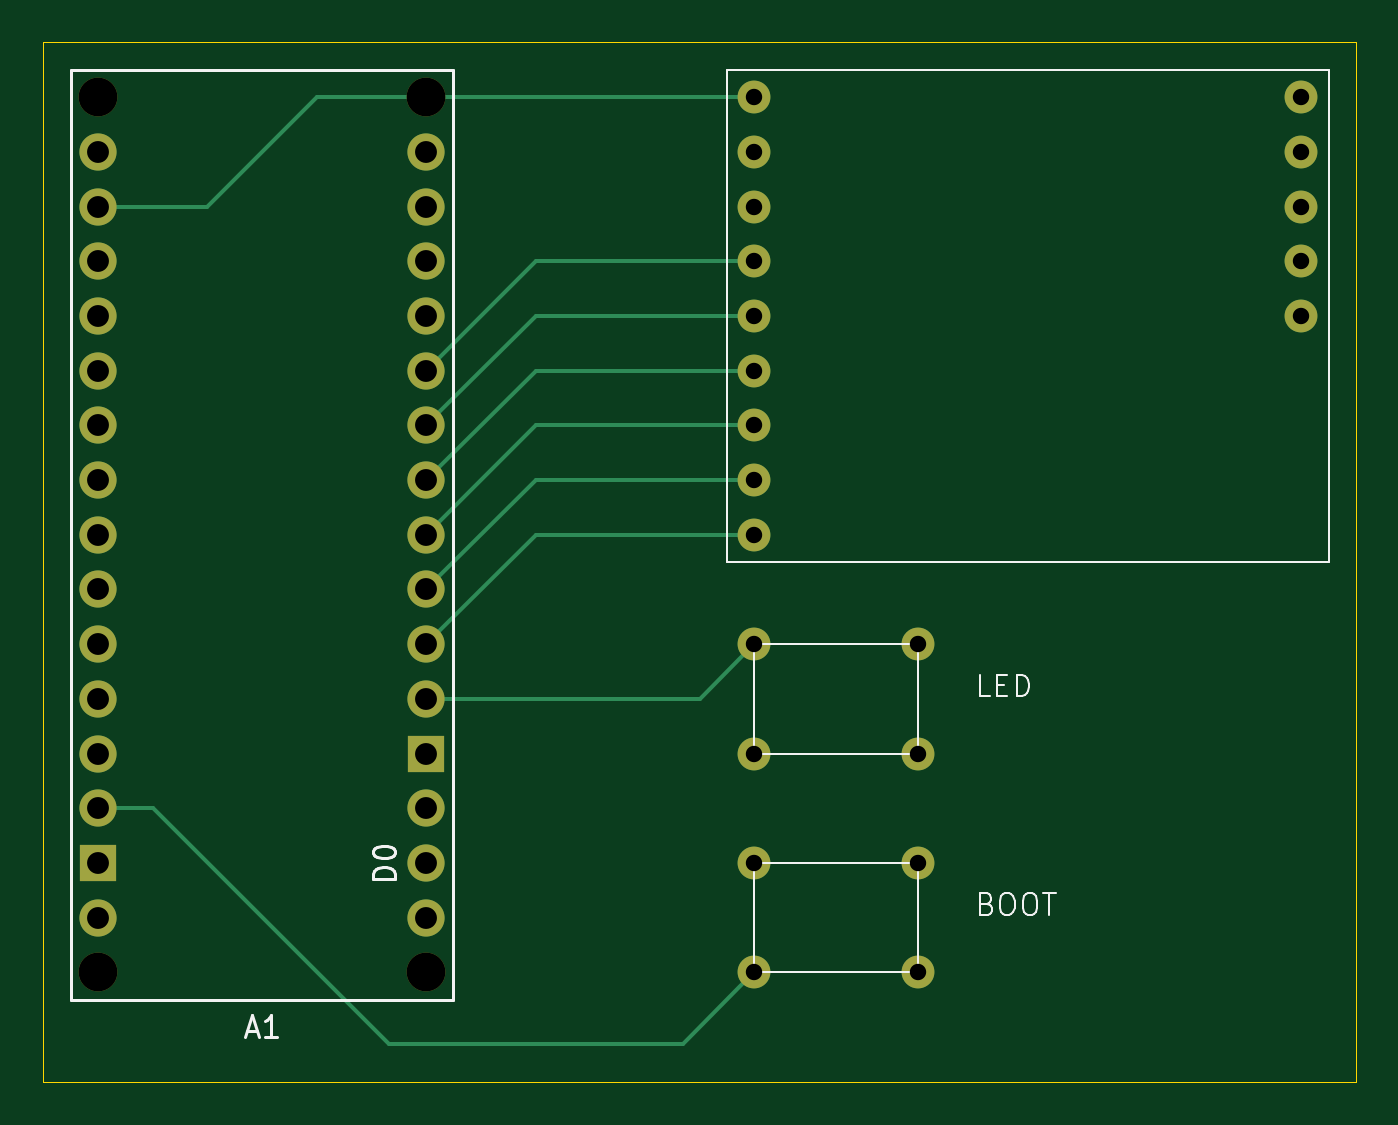
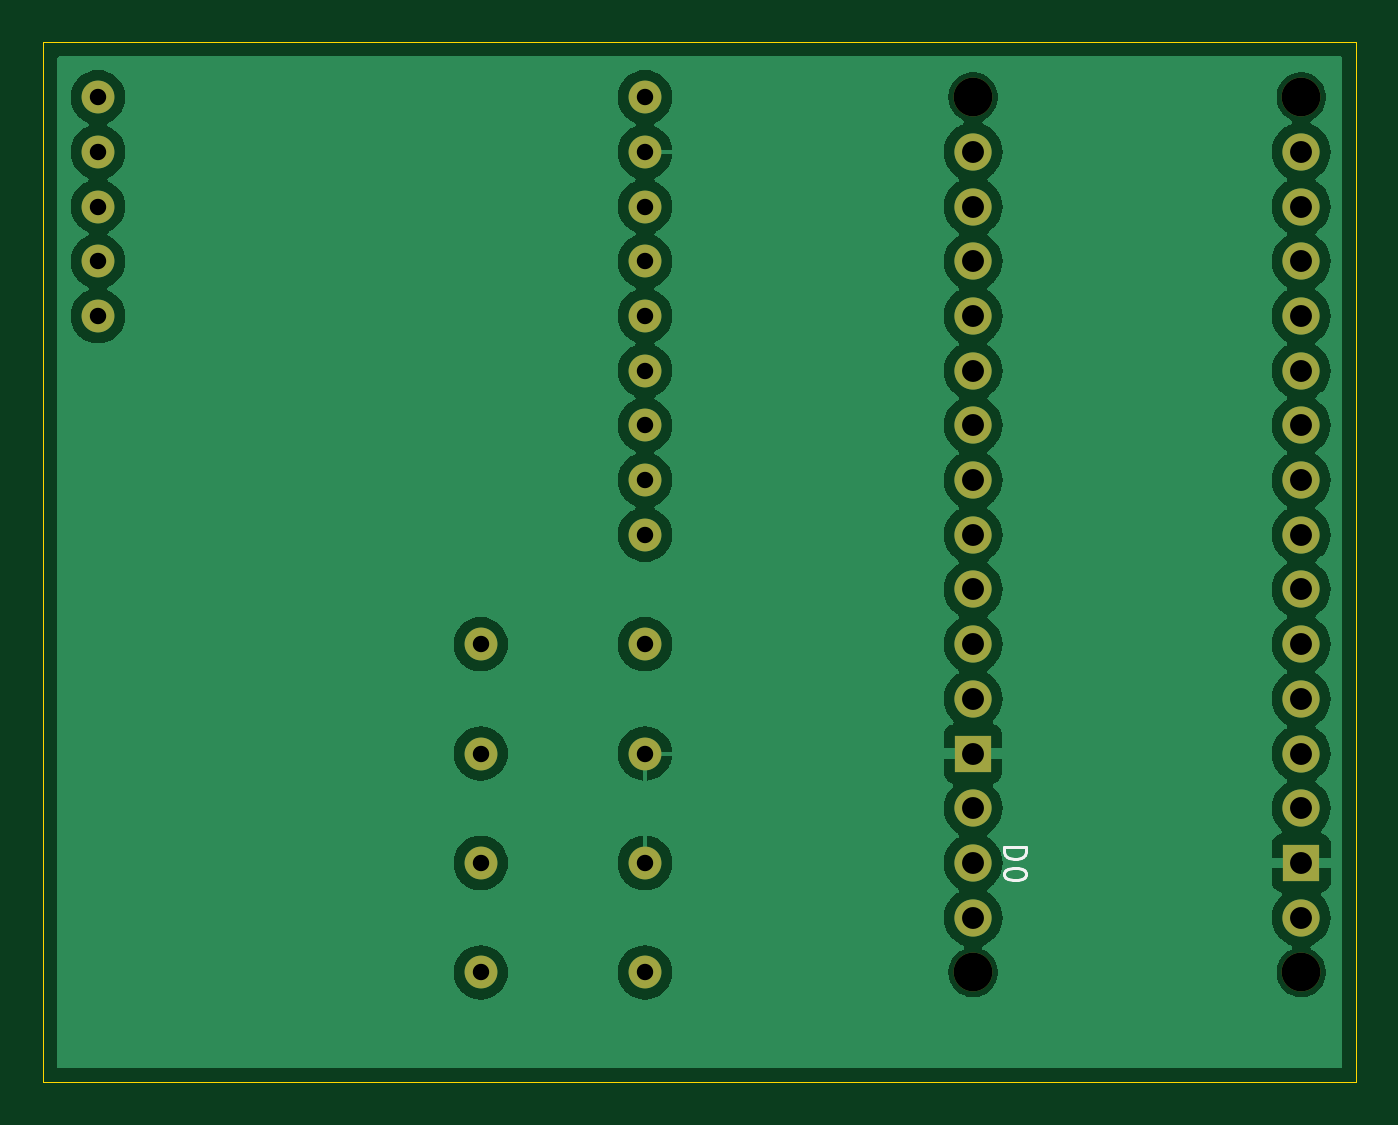
Circuit board: 11 layer files. Board 61.0 x 48.3 mm.
- bottom_copper: arduino-nano-esp32-B_Cu.gbr (86120 bytes)
- bottom_mask: arduino-nano-esp32-B_Mask.gbr (2145 bytes)
- paste: arduino-nano-esp32-B_Paste.gbr (505 bytes)
- bottom_silk: arduino-nano-esp32-B_Silkscreen.gbr (2194 bytes)
- outline: arduino-nano-esp32-Edge_Cuts.gbr (735 bytes)
- top_copper: arduino-nano-esp32-F_Cu.gbr (5780 bytes)
- top_mask: arduino-nano-esp32-F_Mask.gbr (2145 bytes)
- paste: arduino-nano-esp32-F_Paste.gbr (505 bytes)
- top_silk: arduino-nano-esp32-F_Silkscreen.gbr (7136 bytes)
- drill: arduino-nano-esp32-NPTH.drl (414 bytes)
- drill: arduino-nano-esp32-PTH.drl (947 bytes)

=== bottom_copper: arduino-nano-esp32-B_Cu.gbr (86120 bytes, source omitted) ===
=== bottom_mask: arduino-nano-esp32-B_Mask.gbr ===
%TF.GenerationSoftware,KiCad,Pcbnew,8.0.3-8.0.3-0~ubuntu22.04.1*%
%TF.CreationDate,2024-06-18T21:29:02-04:00*%
%TF.ProjectId,arduino-nano-esp32,61726475-696e-46f2-9d6e-616e6f2d6573,rev?*%
%TF.SameCoordinates,Original*%
%TF.FileFunction,Soldermask,Bot*%
%TF.FilePolarity,Negative*%
%FSLAX46Y46*%
G04 Gerber Fmt 4.6, Leading zero omitted, Abs format (unit mm)*
G04 Created by KiCad (PCBNEW 8.0.3-8.0.3-0~ubuntu22.04.1) date 2024-06-18 21:29:02*
%MOMM*%
%LPD*%
G01*
G04 APERTURE LIST*
%ADD10C,1.800000*%
%ADD11C,1.727200*%
%ADD12R,1.727200X1.727200*%
%ADD13C,1.524000*%
G04 APERTURE END LIST*
D10*
%TO.C,A1*%
X116840000Y-73660000D03*
X101600000Y-114300000D03*
X101600000Y-73660000D03*
X116840000Y-114300000D03*
D11*
X101600000Y-78740000D03*
X101600000Y-104140000D03*
X101600000Y-83820000D03*
X101600000Y-86360000D03*
X101600000Y-88900000D03*
X101600000Y-91440000D03*
X101600000Y-93980000D03*
X101600000Y-96520000D03*
X101600000Y-99060000D03*
X101600000Y-101600000D03*
X101600000Y-81280000D03*
X101600000Y-106680000D03*
X116840000Y-109220000D03*
X116840000Y-111760000D03*
X116840000Y-101600000D03*
X116840000Y-99060000D03*
X116840000Y-96520000D03*
X116840000Y-93980000D03*
X116840000Y-91440000D03*
X116840000Y-88900000D03*
X116840000Y-86360000D03*
X116840000Y-83820000D03*
X116840000Y-81280000D03*
X116840000Y-78740000D03*
X116840000Y-76200000D03*
X101600000Y-76200000D03*
D12*
X116840000Y-104140000D03*
X101600000Y-109220000D03*
D11*
X116840000Y-106680000D03*
X101600000Y-111760000D03*
%TD*%
D13*
%TO.C,REF\u002A\u002A*%
X132080000Y-104140000D03*
X132080000Y-99060000D03*
X139700000Y-104140000D03*
X139700000Y-99060000D03*
%TD*%
%TO.C,REF\u002A\u002A*%
X132080000Y-114300000D03*
X132080000Y-109220000D03*
X139700000Y-114300000D03*
X139700000Y-109220000D03*
%TD*%
%TO.C,REF\u002A\u002A*%
X132080000Y-93980000D03*
X132080000Y-91440000D03*
X132080000Y-88900000D03*
X132080000Y-86360000D03*
X132080000Y-83820000D03*
X132080000Y-81280000D03*
X132080000Y-78740000D03*
X132080000Y-76200000D03*
X132080000Y-73660000D03*
X157480000Y-83820000D03*
X157480000Y-81280000D03*
X157480000Y-78740000D03*
X157480000Y-76200000D03*
X157480000Y-73660000D03*
%TD*%
M02*

=== paste: arduino-nano-esp32-B_Paste.gbr ===
%TF.GenerationSoftware,KiCad,Pcbnew,8.0.3-8.0.3-0~ubuntu22.04.1*%
%TF.CreationDate,2024-06-18T21:28:50-04:00*%
%TF.ProjectId,arduino-nano-esp32,61726475-696e-46f2-9d6e-616e6f2d6573,rev?*%
%TF.SameCoordinates,Original*%
%TF.FileFunction,Paste,Bot*%
%TF.FilePolarity,Positive*%
%FSLAX46Y46*%
G04 Gerber Fmt 4.6, Leading zero omitted, Abs format (unit mm)*
G04 Created by KiCad (PCBNEW 8.0.3-8.0.3-0~ubuntu22.04.1) date 2024-06-18 21:28:50*
%MOMM*%
%LPD*%
G01*
G04 APERTURE LIST*
G04 APERTURE END LIST*
M02*

=== bottom_silk: arduino-nano-esp32-B_Silkscreen.gbr ===
%TF.GenerationSoftware,KiCad,Pcbnew,8.0.3-8.0.3-0~ubuntu22.04.1*%
%TF.CreationDate,2024-06-18T21:28:56-04:00*%
%TF.ProjectId,arduino-nano-esp32,61726475-696e-46f2-9d6e-616e6f2d6573,rev?*%
%TF.SameCoordinates,Original*%
%TF.FileFunction,Legend,Bot*%
%TF.FilePolarity,Positive*%
%FSLAX46Y46*%
G04 Gerber Fmt 4.6, Leading zero omitted, Abs format (unit mm)*
G04 Created by KiCad (PCBNEW 8.0.3-8.0.3-0~ubuntu22.04.1) date 2024-06-18 21:28:56*
%MOMM*%
%LPD*%
G01*
G04 APERTURE LIST*
%ADD10C,0.150000*%
G04 APERTURE END LIST*
D10*
X115389819Y-108481905D02*
X114389819Y-108481905D01*
X114389819Y-108481905D02*
X114389819Y-108720000D01*
X114389819Y-108720000D02*
X114437438Y-108862857D01*
X114437438Y-108862857D02*
X114532676Y-108958095D01*
X114532676Y-108958095D02*
X114627914Y-109005714D01*
X114627914Y-109005714D02*
X114818390Y-109053333D01*
X114818390Y-109053333D02*
X114961247Y-109053333D01*
X114961247Y-109053333D02*
X115151723Y-109005714D01*
X115151723Y-109005714D02*
X115246961Y-108958095D01*
X115246961Y-108958095D02*
X115342200Y-108862857D01*
X115342200Y-108862857D02*
X115389819Y-108720000D01*
X115389819Y-108720000D02*
X115389819Y-108481905D01*
X114389819Y-109672381D02*
X114389819Y-109767619D01*
X114389819Y-109767619D02*
X114437438Y-109862857D01*
X114437438Y-109862857D02*
X114485057Y-109910476D01*
X114485057Y-109910476D02*
X114580295Y-109958095D01*
X114580295Y-109958095D02*
X114770771Y-110005714D01*
X114770771Y-110005714D02*
X115008866Y-110005714D01*
X115008866Y-110005714D02*
X115199342Y-109958095D01*
X115199342Y-109958095D02*
X115294580Y-109910476D01*
X115294580Y-109910476D02*
X115342200Y-109862857D01*
X115342200Y-109862857D02*
X115389819Y-109767619D01*
X115389819Y-109767619D02*
X115389819Y-109672381D01*
X115389819Y-109672381D02*
X115342200Y-109577143D01*
X115342200Y-109577143D02*
X115294580Y-109529524D01*
X115294580Y-109529524D02*
X115199342Y-109481905D01*
X115199342Y-109481905D02*
X115008866Y-109434286D01*
X115008866Y-109434286D02*
X114770771Y-109434286D01*
X114770771Y-109434286D02*
X114580295Y-109481905D01*
X114580295Y-109481905D02*
X114485057Y-109529524D01*
X114485057Y-109529524D02*
X114437438Y-109577143D01*
X114437438Y-109577143D02*
X114389819Y-109672381D01*
M02*

=== outline: arduino-nano-esp32-Edge_Cuts.gbr ===
%TF.GenerationSoftware,KiCad,Pcbnew,8.0.3-8.0.3-0~ubuntu22.04.1*%
%TF.CreationDate,2024-06-18T21:29:05-04:00*%
%TF.ProjectId,arduino-nano-esp32,61726475-696e-46f2-9d6e-616e6f2d6573,rev?*%
%TF.SameCoordinates,Original*%
%TF.FileFunction,Profile,NP*%
%FSLAX46Y46*%
G04 Gerber Fmt 4.6, Leading zero omitted, Abs format (unit mm)*
G04 Created by KiCad (PCBNEW 8.0.3-8.0.3-0~ubuntu22.04.1) date 2024-06-18 21:29:05*
%MOMM*%
%LPD*%
G01*
G04 APERTURE LIST*
%TA.AperFunction,Profile*%
%ADD10C,0.050000*%
%TD*%
G04 APERTURE END LIST*
D10*
X99060000Y-119380000D02*
X99060000Y-71120000D01*
X99060000Y-71120000D02*
X160020000Y-71120000D01*
X160020000Y-119380000D02*
X99060000Y-119380000D01*
X160020000Y-71120000D02*
X160020000Y-119380000D01*
M02*

=== top_copper: arduino-nano-esp32-F_Cu.gbr (5780 bytes, source omitted) ===
=== top_mask: arduino-nano-esp32-F_Mask.gbr ===
%TF.GenerationSoftware,KiCad,Pcbnew,8.0.3-8.0.3-0~ubuntu22.04.1*%
%TF.CreationDate,2024-06-18T21:28:59-04:00*%
%TF.ProjectId,arduino-nano-esp32,61726475-696e-46f2-9d6e-616e6f2d6573,rev?*%
%TF.SameCoordinates,Original*%
%TF.FileFunction,Soldermask,Top*%
%TF.FilePolarity,Negative*%
%FSLAX46Y46*%
G04 Gerber Fmt 4.6, Leading zero omitted, Abs format (unit mm)*
G04 Created by KiCad (PCBNEW 8.0.3-8.0.3-0~ubuntu22.04.1) date 2024-06-18 21:28:59*
%MOMM*%
%LPD*%
G01*
G04 APERTURE LIST*
%ADD10C,1.800000*%
%ADD11C,1.727200*%
%ADD12R,1.727200X1.727200*%
%ADD13C,1.524000*%
G04 APERTURE END LIST*
D10*
%TO.C,A1*%
X116840000Y-73660000D03*
X101600000Y-114300000D03*
X101600000Y-73660000D03*
X116840000Y-114300000D03*
D11*
X101600000Y-78740000D03*
X101600000Y-104140000D03*
X101600000Y-83820000D03*
X101600000Y-86360000D03*
X101600000Y-88900000D03*
X101600000Y-91440000D03*
X101600000Y-93980000D03*
X101600000Y-96520000D03*
X101600000Y-99060000D03*
X101600000Y-101600000D03*
X101600000Y-81280000D03*
X101600000Y-106680000D03*
X116840000Y-109220000D03*
X116840000Y-111760000D03*
X116840000Y-101600000D03*
X116840000Y-99060000D03*
X116840000Y-96520000D03*
X116840000Y-93980000D03*
X116840000Y-91440000D03*
X116840000Y-88900000D03*
X116840000Y-86360000D03*
X116840000Y-83820000D03*
X116840000Y-81280000D03*
X116840000Y-78740000D03*
X116840000Y-76200000D03*
X101600000Y-76200000D03*
D12*
X116840000Y-104140000D03*
X101600000Y-109220000D03*
D11*
X116840000Y-106680000D03*
X101600000Y-111760000D03*
%TD*%
D13*
%TO.C,REF\u002A\u002A*%
X132080000Y-104140000D03*
X132080000Y-99060000D03*
X139700000Y-104140000D03*
X139700000Y-99060000D03*
%TD*%
%TO.C,REF\u002A\u002A*%
X132080000Y-114300000D03*
X132080000Y-109220000D03*
X139700000Y-114300000D03*
X139700000Y-109220000D03*
%TD*%
%TO.C,REF\u002A\u002A*%
X132080000Y-93980000D03*
X132080000Y-91440000D03*
X132080000Y-88900000D03*
X132080000Y-86360000D03*
X132080000Y-83820000D03*
X132080000Y-81280000D03*
X132080000Y-78740000D03*
X132080000Y-76200000D03*
X132080000Y-73660000D03*
X157480000Y-83820000D03*
X157480000Y-81280000D03*
X157480000Y-78740000D03*
X157480000Y-76200000D03*
X157480000Y-73660000D03*
%TD*%
M02*

=== paste: arduino-nano-esp32-F_Paste.gbr ===
%TF.GenerationSoftware,KiCad,Pcbnew,8.0.3-8.0.3-0~ubuntu22.04.1*%
%TF.CreationDate,2024-06-18T21:28:47-04:00*%
%TF.ProjectId,arduino-nano-esp32,61726475-696e-46f2-9d6e-616e6f2d6573,rev?*%
%TF.SameCoordinates,Original*%
%TF.FileFunction,Paste,Top*%
%TF.FilePolarity,Positive*%
%FSLAX46Y46*%
G04 Gerber Fmt 4.6, Leading zero omitted, Abs format (unit mm)*
G04 Created by KiCad (PCBNEW 8.0.3-8.0.3-0~ubuntu22.04.1) date 2024-06-18 21:28:47*
%MOMM*%
%LPD*%
G01*
G04 APERTURE LIST*
G04 APERTURE END LIST*
M02*

=== top_silk: arduino-nano-esp32-F_Silkscreen.gbr (7136 bytes, source omitted) ===
=== drill: arduino-nano-esp32-NPTH.drl ===
M48
; DRILL file {KiCad 8.0.3-8.0.3-0~ubuntu22.04.1} date 2024-06-18T21:29:16-0400
; FORMAT={-:-/ absolute / inch / decimal}
; #@! TF.CreationDate,2024-06-18T21:29:16-04:00
; #@! TF.GenerationSoftware,Kicad,Pcbnew,8.0.3-8.0.3-0~ubuntu22.04.1
; #@! TF.FileFunction,NonPlated,1,2,NPTH
FMAT,2
INCH
; #@! TA.AperFunction,NonPlated,NPTH,ComponentDrill
T1C0.0709
%
G90
G05
T1
X4.0Y-2.9
X4.0Y-4.5
X4.6Y-2.9
X4.6Y-4.5
M30

=== drill: arduino-nano-esp32-PTH.drl ===
M48
; DRILL file {KiCad 8.0.3-8.0.3-0~ubuntu22.04.1} date 2024-06-18T21:29:16-0400
; FORMAT={-:-/ absolute / inch / decimal}
; #@! TF.CreationDate,2024-06-18T21:29:16-04:00
; #@! TF.GenerationSoftware,Kicad,Pcbnew,8.0.3-8.0.3-0~ubuntu22.04.1
; #@! TF.FileFunction,Plated,1,2,PTH
FMAT,2
INCH
; #@! TA.AperFunction,Plated,PTH,ComponentDrill
T1C0.0300
; #@! TA.AperFunction,Plated,PTH,ComponentDrill
T2C0.0400
%
G90
G05
T1
X5.2Y-2.9
X5.2Y-3.0
X5.2Y-3.1
X5.2Y-3.2
X5.2Y-3.3
X5.2Y-3.4
X5.2Y-3.5
X5.2Y-3.6
X5.2Y-3.7
X5.2Y-3.9
X5.2Y-4.1
X5.2Y-4.3
X5.2Y-4.5
X5.5Y-3.9
X5.5Y-4.1
X5.5Y-4.3
X5.5Y-4.5
X6.2Y-2.9
X6.2Y-3.0
X6.2Y-3.1
X6.2Y-3.2
X6.2Y-3.3
T2
X4.0Y-3.0
X4.0Y-3.1
X4.0Y-3.2
X4.0Y-3.3
X4.0Y-3.4
X4.0Y-3.5
X4.0Y-3.6
X4.0Y-3.7
X4.0Y-3.8
X4.0Y-3.9
X4.0Y-4.0
X4.0Y-4.1
X4.0Y-4.2
X4.0Y-4.3
X4.0Y-4.4
X4.6Y-3.0
X4.6Y-3.1
X4.6Y-3.2
X4.6Y-3.3
X4.6Y-3.4
X4.6Y-3.5
X4.6Y-3.6
X4.6Y-3.7
X4.6Y-3.8
X4.6Y-3.9
X4.6Y-4.0
X4.6Y-4.1
X4.6Y-4.2
X4.6Y-4.3
X4.6Y-4.4
M30
